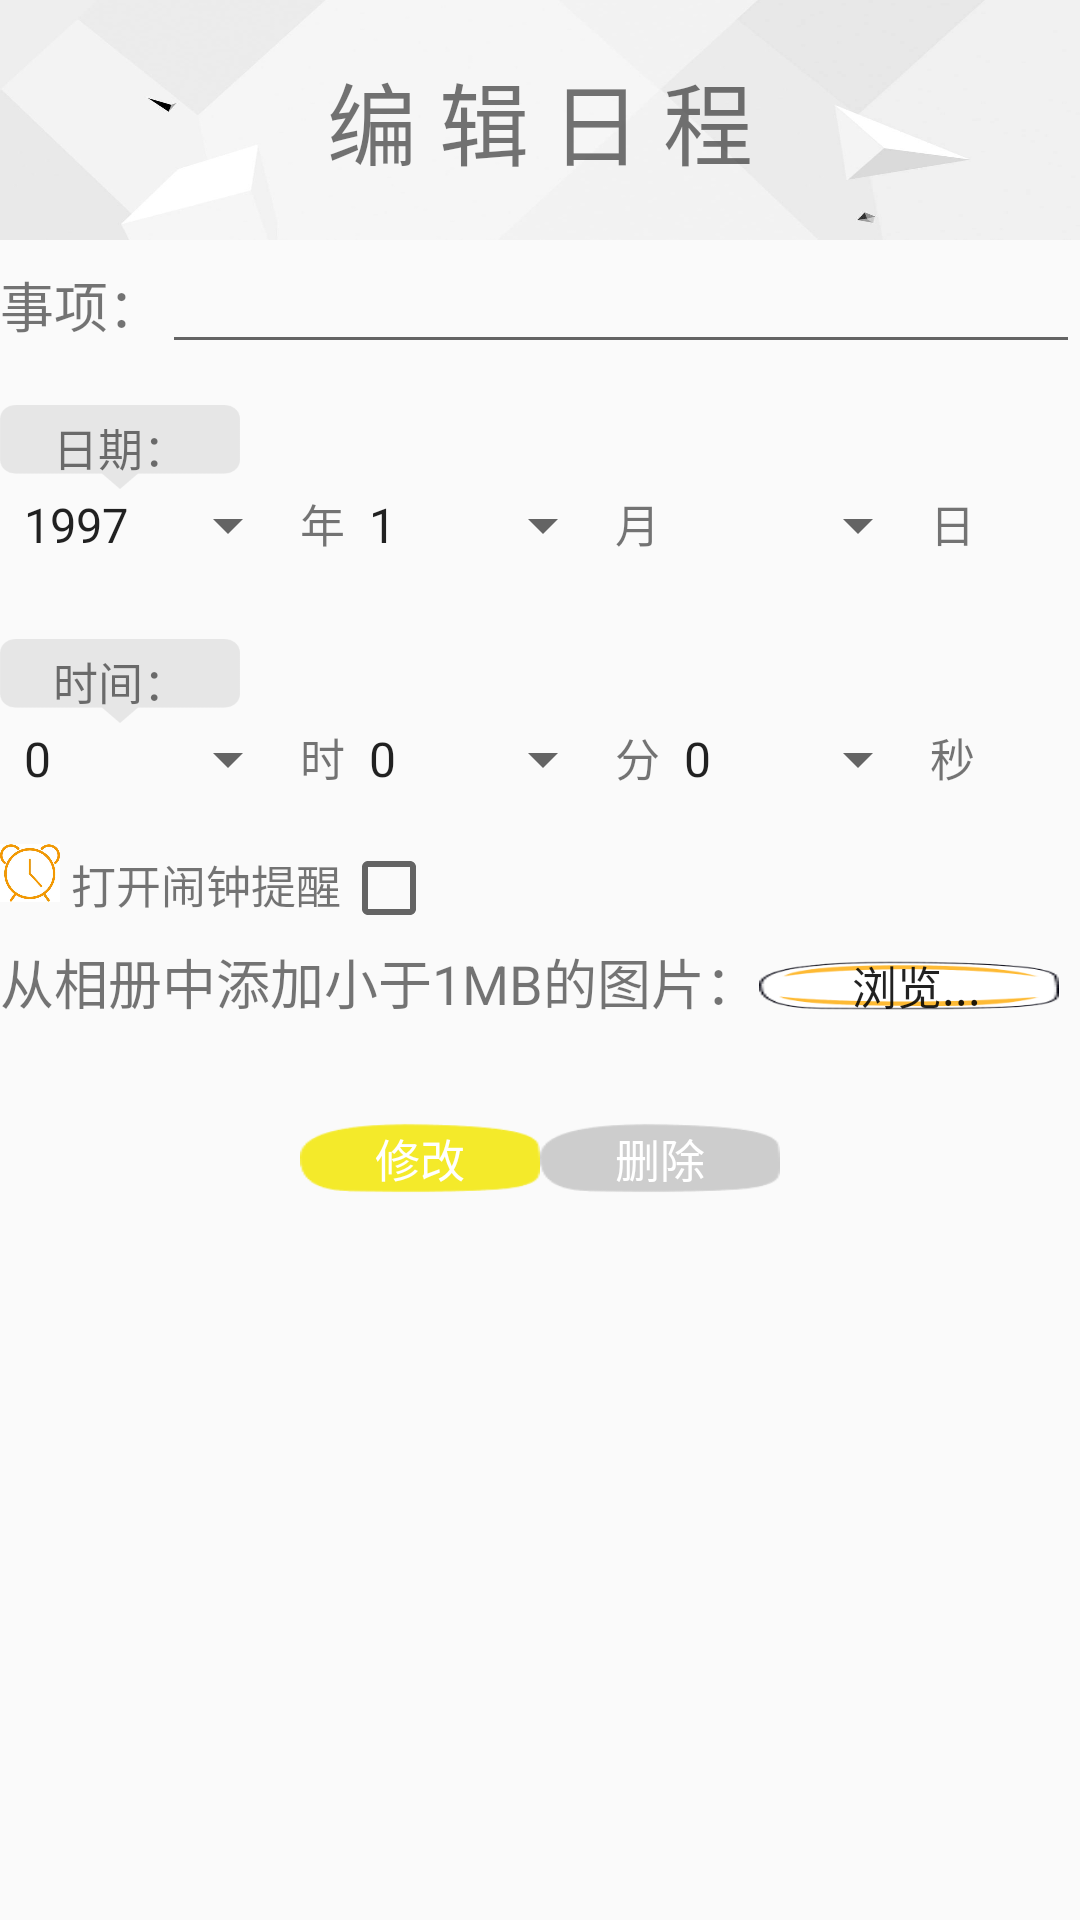

Here is an Android app screen rendered from its layout file. Give the layout XML and the strings, colors and styles it references.
<!-- AndroidManifest.xml: application theme AppTheme -->
<!-- res/layout/activity_eo_d.xml -->
<ScrollView xmlns:android="http://schemas.android.com/apk/res/android"
    xmlns:app="http://schemas.android.com/apk/res-auto"
    android:orientation="vertical"
    xmlns:tools="http://schemas.android.com/tools"
    android:layout_width="match_parent"
    android:layout_height="wrap_content"
    tools:context="com.example.test1.AddItems">

    <LinearLayout
        android:orientation="vertical"
        android:layout_width="match_parent"
        android:layout_height="wrap_content">
        <TextView
            android:layout_width="match_parent"
            android:layout_height="80dp"
            android:text="编 辑 日 程"
            android:gravity="center"
            android:textSize="30sp"
            android:background="@drawable/timg2"/>

        <LinearLayout
            android:layout_width="match_parent"
            android:layout_height="55dp">

            <TextView
                android:layout_width="wrap_content"
                android:layout_height="wrap_content"
                android:text="事项："
                android:textSize="18sp"/>

            <EditText
                android:id="@+id/change_item"
                android:layout_width="match_parent"
                android:layout_height="wrap_content"
                android:maxLines="1"
                android:textSize="18dp"/>
        </LinearLayout>

        <TextView
            android:layout_width="80dp"
            android:layout_height="28dp"
            android:text="日期："
            android:textSize="15dp"
            android:background="@drawable/qipao"
            android:gravity="center"/>

        <LinearLayout
            android:layout_width="match_parent"
            android:layout_height="50dp">

            <Spinner
                android:id="@+id/change_year"
                android:layout_width="100dp"
                android:layout_height="wrap_content"
                android:textSize="15dp"
                android:entries="@array/year_spinner">
            </Spinner>

            <TextView
                android:layout_width="wrap_content"
                android:layout_height="wrap_content"
                android:text="年"
                android:textSize="15dp"/>

            <Spinner
                android:id="@+id/change_month"
                android:layout_width="90dp"
                android:layout_height="wrap_content"
                android:textSize="15dp"
                android:entries="@array/month_spinner">
            </Spinner>

            <TextView
                android:layout_width="wrap_content"
                android:layout_height="wrap_content"
                android:text="月"
                android:textSize="15dp"/>

            <Spinner
                android:id="@+id/change_day"
                android:layout_width="90dp"
                android:layout_height="wrap_content"
                android:textSize="15dp">
            </Spinner>

            <TextView
                android:layout_width="wrap_content"
                android:layout_height="wrap_content"
                android:text="日"
                android:textSize="15dp"/>
        </LinearLayout>

        <TextView
            android:layout_width="80dp"
            android:layout_height="28dp"
            android:text="时间："
            android:textSize="15dp"
            android:background="@drawable/qipao"
            android:gravity="center"/>

        <LinearLayout
            android:layout_width="match_parent"
            android:layout_height="40dp">

            <Spinner
                android:id="@+id/change_hour"
                android:layout_width="100dp"
                android:layout_height="wrap_content"
                android:entries="@array/hour_spinner"
                android:textSize="15dp">

            </Spinner>

            <TextView
                android:layout_width="wrap_content"
                android:layout_height="wrap_content"
                android:text="时"
                android:textSize="15dp"/>

            <Spinner
                android:id="@+id/change_min"
                android:layout_width="90dp"
                android:layout_height="wrap_content"
                android:entries="@array/minasec_spinner"
                android:textSize="15dp">
            </Spinner>

            <TextView
                android:layout_width="wrap_content"
                android:layout_height="wrap_content"
                android:text="分"
                android:textSize="15dp"/>

            <Spinner
                android:id="@+id/change_sec"
                android:layout_width="90dp"
                android:layout_height="wrap_content"
                android:entries="@array/minasec_spinner"
                android:textSize="15dp"></Spinner>

            <TextView
                android:layout_width="wrap_content"
                android:layout_height="wrap_content"
                android:text="秒    "
                android:textSize="15dp"/>
        </LinearLayout>

        <LinearLayout
            android:layout_width="match_parent"
            android:layout_height="30dp">

            <ImageView
                android:layout_width="20dp"
                android:layout_height="20dp"
                android:src="@drawable/clock" />

            <TextView
                android:layout_width="wrap_content"
                android:layout_height="wrap_content"
                android:text=" 打开闹钟提醒"
                android:textSize="15dp"/>

            <CheckBox
                android:id="@+id/change_alarm"
                android:layout_width="wrap_content"
                android:layout_height="wrap_content" />
        </LinearLayout>

        <LinearLayout
            android:layout_width="match_parent"
            android:layout_height="50dp">

            <TextView
                android:layout_width="wrap_content"
                android:layout_height="wrap_content"
                android:text="从相册中添加小于1MB的图片："
                android:textSize="18dp"/>

            <Button
                android:id="@+id/choose_from_album"
                android:layout_width="100dp"
                android:layout_height="35dp"
                android:paddingLeft="5dp"
                android:background="@drawable/liulan"
                android:text="浏览..."
                android:textSize="15dp" />
        </LinearLayout>

        <ImageView
            android:id="@+id/change_picture"
            android:layout_width="wrap_content"
            android:layout_height="wrap_content"
            android:layout_gravity="center_horizontal"/>

        <LinearLayout
            android:layout_width="match_parent"
            android:layout_height="50dp"
            android:gravity="center">

            <Button
                android:id="@+id/change"
                android:layout_width="80dp"
                android:layout_height="50dp"
                android:text="修改"
                android:background="@drawable/confirm"
                android:textSize="15dp"
                android:textColor="#ffffff"/>

            <Button
                android:id="@+id/delete"
                android:layout_width="80dp"
                android:layout_height="50dp"
                android:background="@drawable/cancel"
                android:text="删除"
                android:textColor="#ffffff"
                android:textSize="15dp" />
        </LinearLayout>
    </LinearLayout>

</ScrollView>
<!-- resources referenced by this layout -->
<resources>
  <string-array name="hour_spinner">
          <item>0</item>
          <item>1</item>
          <item>2</item>
          <item>3</item>
          <item>4</item>
          <item>5</item>
          <item>6</item>
          <item>7</item>
          <item>8</item>
          <item>9</item>
          <item>10</item>
          <item>11</item>
          <item>12</item>
          <item>13</item>
          <item>14</item>
          <item>15</item>
          <item>16</item>
          <item>17</item>
          <item>18</item>
          <item>19</item>
          <item>20</item>
          <item>21</item>
          <item>22</item>
          <item>23</item>
      </string-array>
  <string-array name="minasec_spinner">
          <item>0</item>
          <item>1</item>
          <item>2</item>
          <item>3</item>
          <item>4</item>
          <item>5</item>
          <item>6</item>
          <item>7</item>
          <item>8</item>
          <item>9</item>
          <item>10</item>
          <item>11</item>
          <item>12</item>
          <item>13</item>
          <item>14</item>
          <item>15</item>
          <item>16</item>
          <item>17</item>
          <item>18</item>
          <item>19</item>
          <item>20</item>
          <item>21</item>
          <item>22</item>
          <item>23</item>
          <item>24</item>
          <item>25</item>
          <item>26</item>
          <item>27</item>
          <item>28</item>
          <item>29</item>
          <item>30</item>
          <item>31</item>
          <item>32</item>
          <item>33</item>
          <item>34</item>
          <item>35</item>
          <item>36</item>
          <item>37</item>
          <item>38</item>
          <item>39</item>
          <item>40</item>
          <item>41</item>
          <item>42</item>
          <item>43</item>
          <item>44</item>
          <item>45</item>
          <item>46</item>
          <item>47</item>
          <item>48</item>
          <item>49</item>
          <item>50</item>
          <item>51</item>
          <item>52</item>
          <item>53</item>
          <item>54</item>
          <item>55</item>
          <item>56</item>
          <item>57</item>
          <item>58</item>
          <item>59</item>
      </string-array>
  <string-array name="month_spinner">
          <item>1</item>
          <item>2</item>
          <item>3</item>
          <item>4</item>
          <item>5</item>
          <item>6</item>
          <item>7</item>
          <item>8</item>
          <item>9</item>
          <item>10</item>
          <item>11</item>
          <item>12</item>
      </string-array>
  <string-array name="year_spinner">
          <item>1997</item>
          <item>1998</item>
          <item>1999</item>
          <item>2000</item>
          <item>2001</item>
          <item>2002</item>
          <item>2003</item>
          <item>2004</item>
          <item>2005</item>
          <item>2006</item>
          <item>2007</item>
          <item>2008</item>
          <item>2009</item>
          <item>2010</item>
          <item>2011</item>
          <item>2012</item>
          <item>2013</item>
          <item>2014</item>
          <item>2015</item>
          <item>2016</item>
          <item>2017</item>
          <item>2018</item>
          <item>2019</item>
          <item>2020</item>
          <item>2021</item>
          <item>2022</item>
          <item>2023</item>
          <item>2024</item>
          <item>2025</item>
          <item>2026</item>
          <item>2027</item>
      </string-array>
  <!-- drawable clock: jpg bitmap (drawable, 18047 bytes) -->
  <!-- drawable liulan: png bitmap (drawable, 2573 bytes) -->
  <!-- drawable qipao: png bitmap (drawable, 1053 bytes) -->
  <!-- drawable timg2: jpg bitmap (drawable, 12978 bytes) -->
  <style name="AppTheme" parent="Theme.AppCompat.Light.DarkActionBar">
          
          <item name="colorPrimary">@color/colorPrimary</item>
          <item name="colorPrimaryDark">@color/colorAccent</item>
          <item name="colorAccent">@color/colorPrimaryDark</item>
      </style>
  <color name="colorPrimary">#fc9d9a</color>
  <color name="colorAccent">#f9cdad81</color>
  <color name="colorPrimaryDark">#83af9b</color>
</resources>
